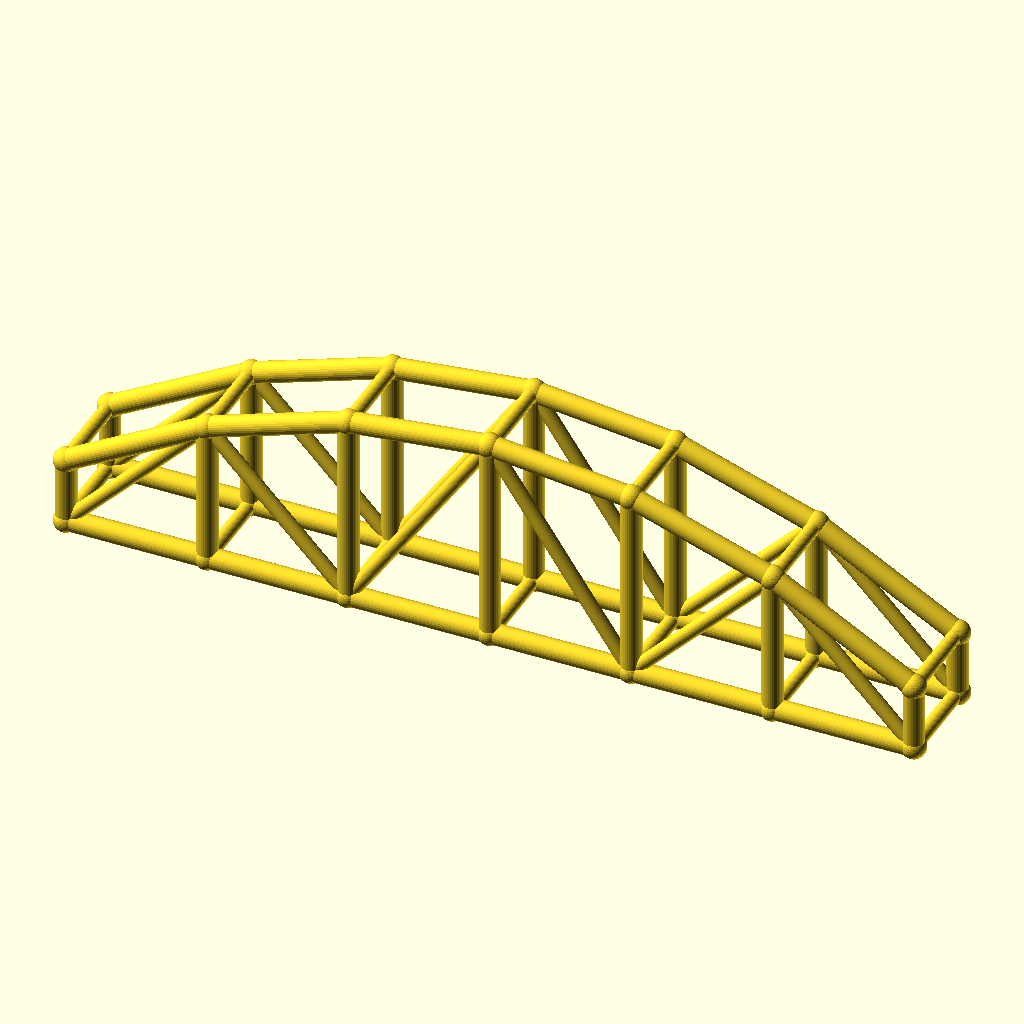
Cell 1 — every parameter at its default value.
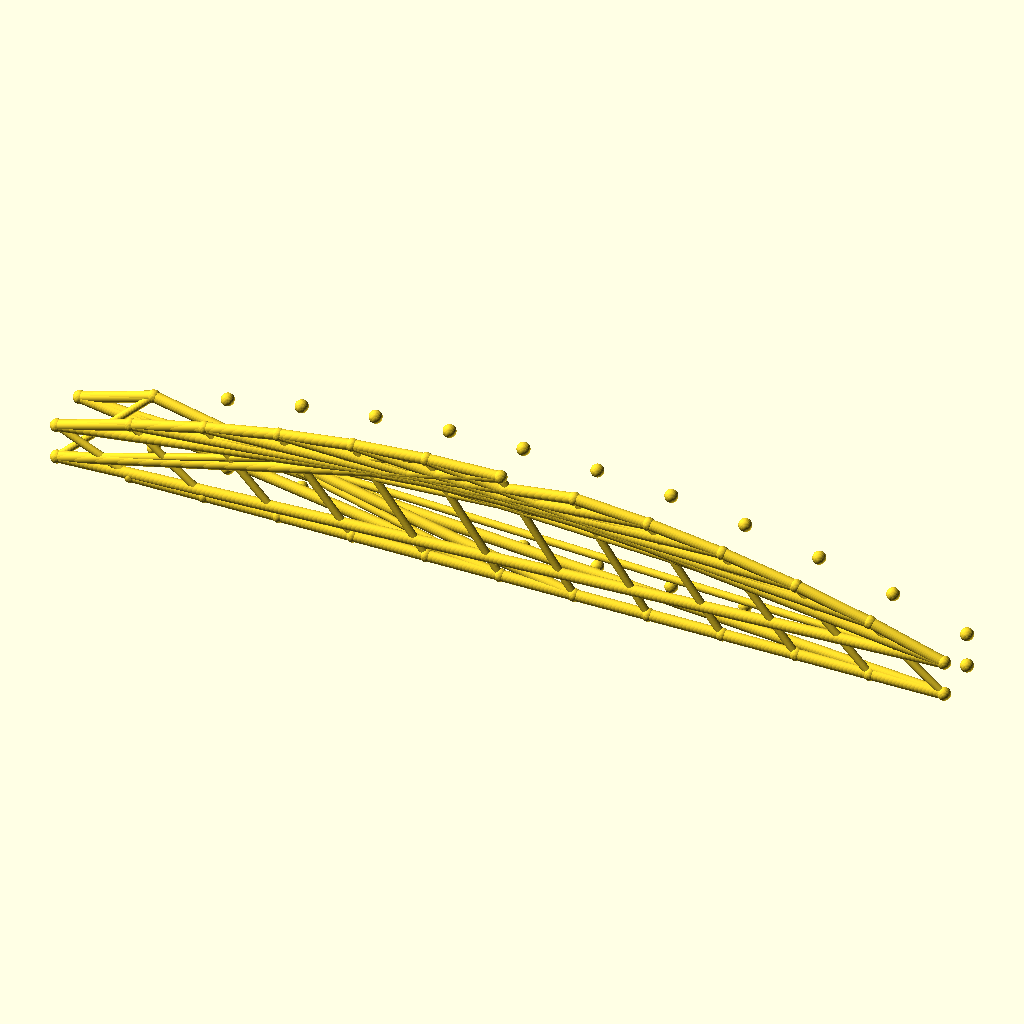
Cell 2: the same model with bays = 12.
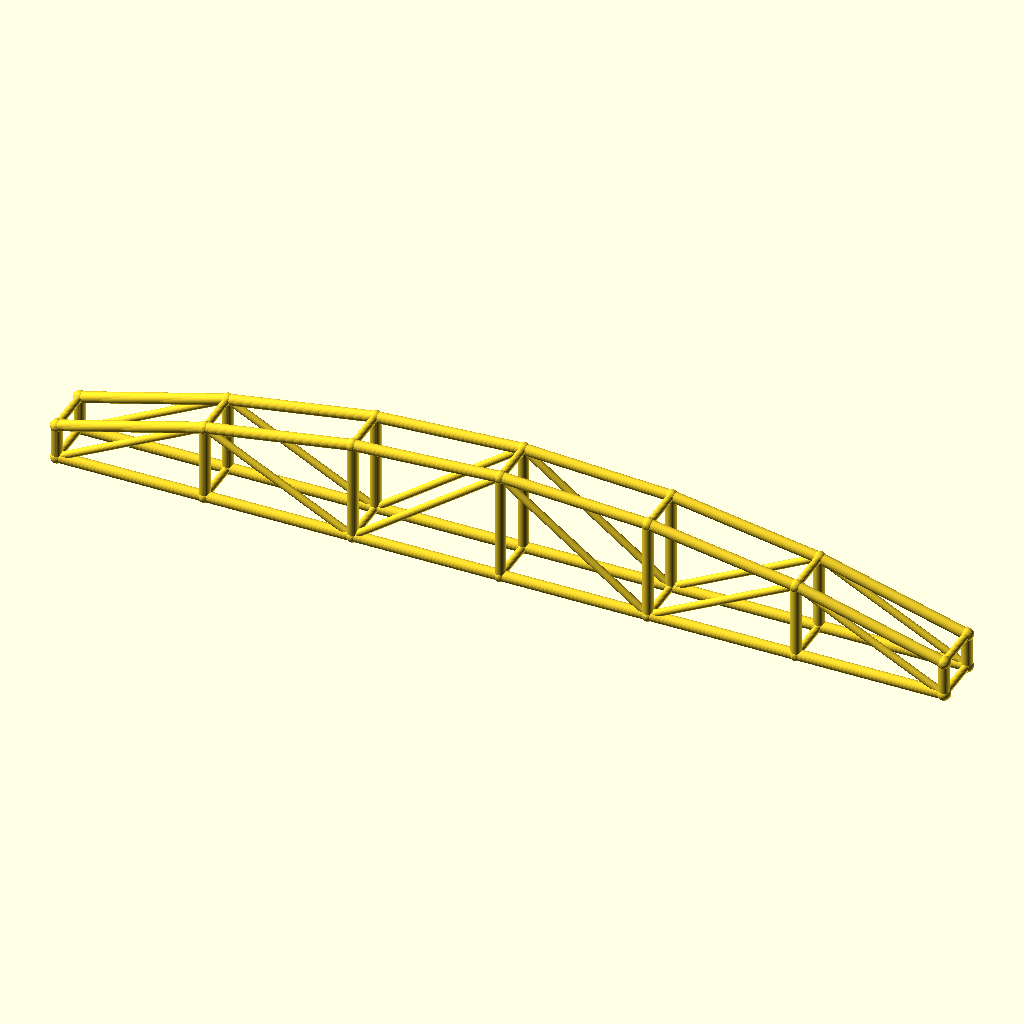
Cell 3: arch_bay = 60 (everything else at default).
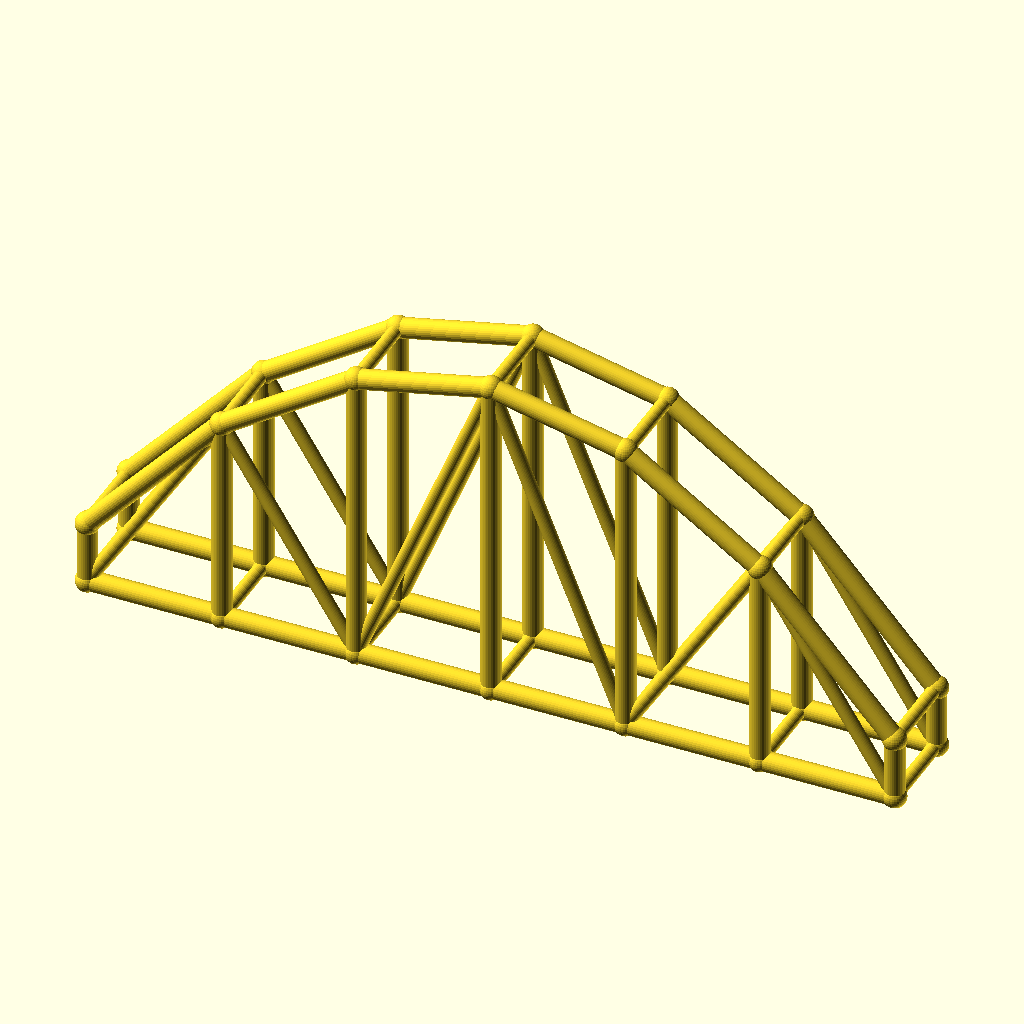
Cell 4 — rise set to 60, the other parameters unchanged.
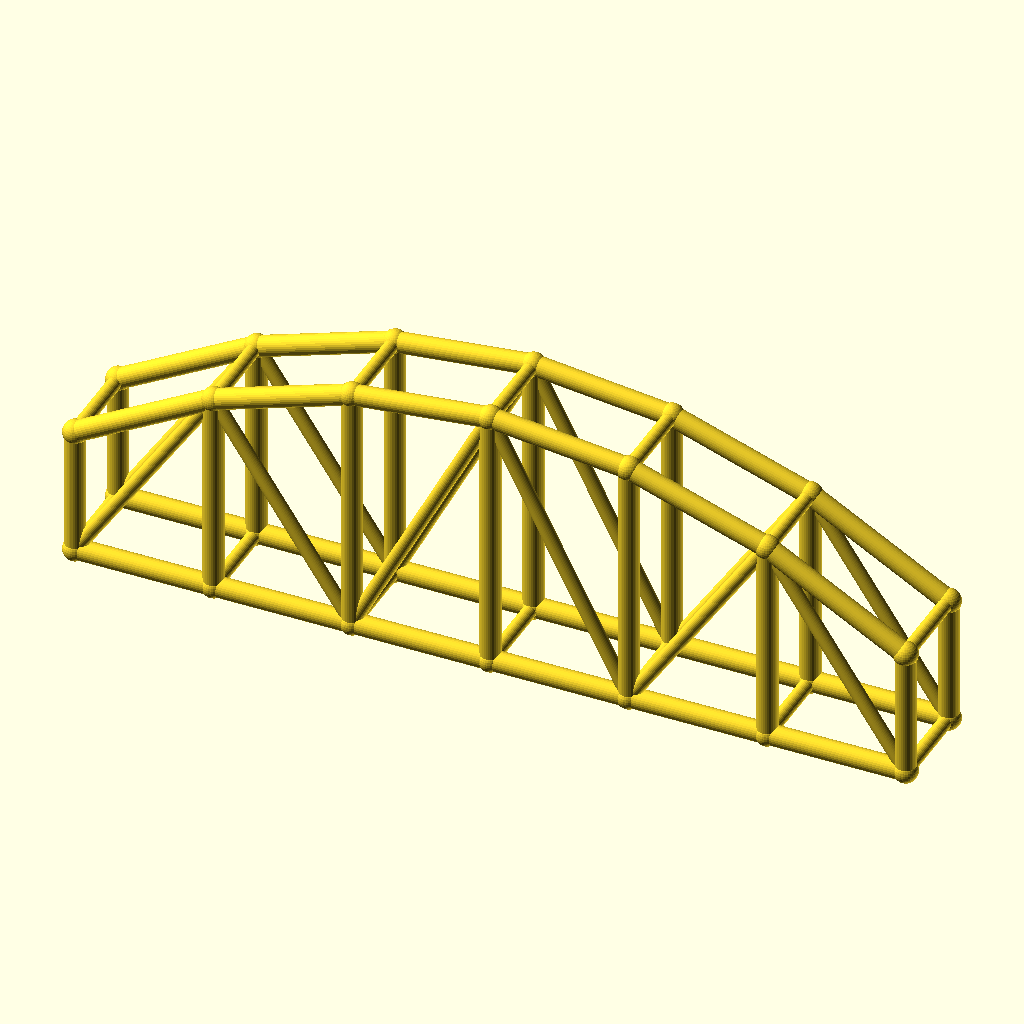
Cell 5: col_h = 28 (everything else at default).
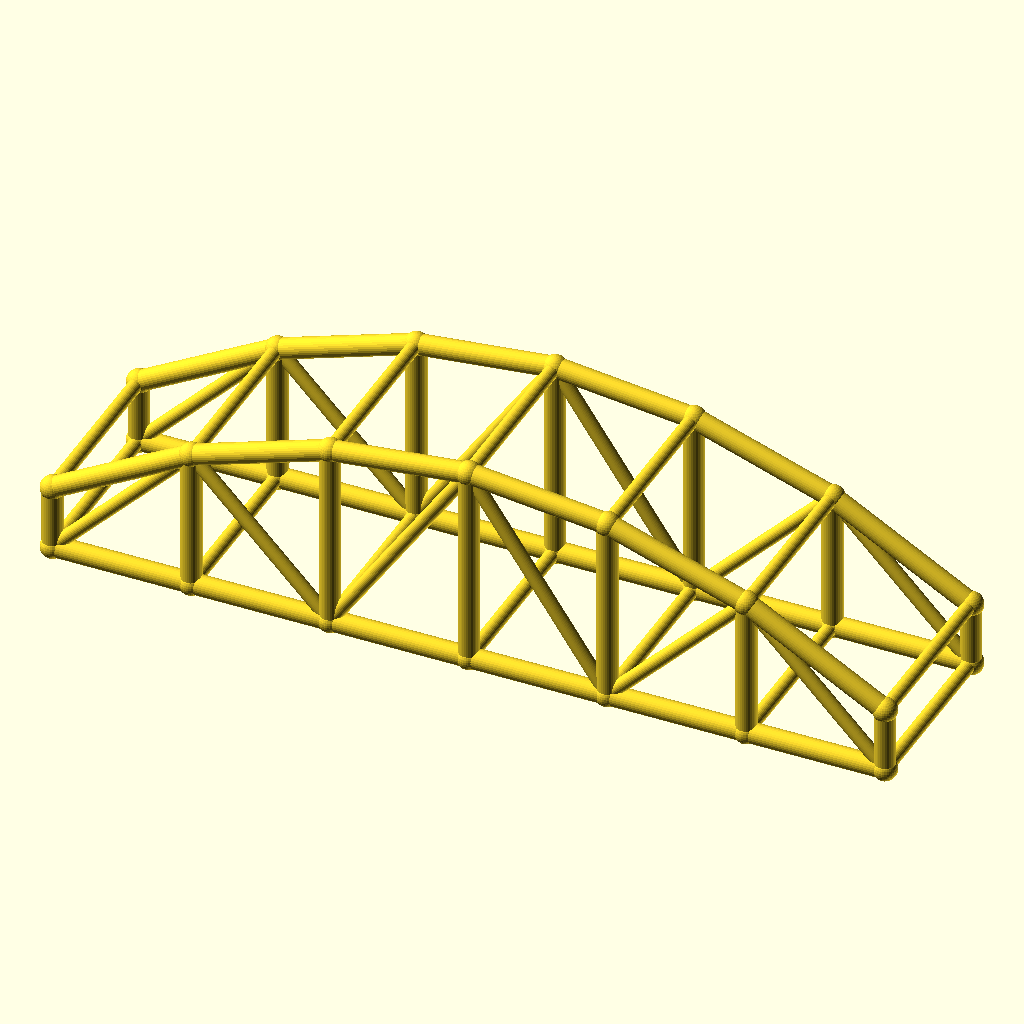
Cell 6 — arch_w set to 40, the other parameters unchanged.
The same orthographic view direction (rotation 55°, 0°, 25°; colour scheme Cornfield) for every cell, with the view re-fitted per cell, so scale and position can differ between cells.
OpenSCAD source file optional_data/data/wire3/archtruss/scene_0042.scad:
$fn = 32;

// ----------------------------------------------------------------------
// Arch truss pair: 6 bays of 30 mm, rise 30 mm
// ----------------------------------------------------------------------

// --- parameters (mm) ---
bays = 6;                 // number of arch bays
arch_bay = 30;            // bay length, X
rise = 30;                // arch rise over the tie
col_h = 14;               // end post height
arch_w = 20;              // distance between the two trusses, Y
chord_r = 2.2;            // chord radius
brace_r = 1.5;            // web and cross brace radius
joint_r = 2.6;            // joint ball radius

bbox_x = bays * arch_bay + 2 * joint_r;  // overall X, joints included
bbox_y = arch_w + 2 * joint_r;  // overall Y, joints included
bbox_z = col_h + rise + 2 * joint_r;  // overall Z, joints included
chord_d = 2 * chord_r;  // chord stock diameter
brace_d = 2 * brace_r;  // web stock diameter
arch_span = bays * arch_bay;  // truss span
crown_z = col_h + rise;  // crown height over the tie
nodes = concat([for (i = [0 : bays]) [i * arch_bay, 0, col_h + 4 * rise * (i / bays) * (1 - i / bays)]], [for (i = [0 : bays]) [i * arch_bay, 0, 0]], [for (i = [0 : bays]) [i * arch_bay, arch_w, col_h + 4 * rise * (i / bays) * (1 - i / bays)]], [for (i = [0 : bays]) [i * arch_bay, arch_w, 0]]);

module member(a, b, r) {
  /* round stock from joint a to joint b, ends buried in the joint balls */
  d = b - a;
  length = norm(d);
  translate(a) rotate([0, acos(d[2] / length), atan2(d[1], d[0])])
    cylinder(h = length, r = r);
}

module joint(p, r) {
  /* ball at the joint centre, fatter than every member meeting there */
  translate(p) sphere(r = r);
}

/* members - each call is one graph edge */
member(nodes[0], nodes[1], chord_r);
member(nodes[7], nodes[8], chord_r);
member(nodes[1], nodes[2], chord_r);
member(nodes[8], nodes[9], chord_r);
member(nodes[2], nodes[3], chord_r);
member(nodes[9], nodes[10], chord_r);
member(nodes[3], nodes[4], chord_r);
member(nodes[10], nodes[11], chord_r);
member(nodes[4], nodes[5], chord_r);
member(nodes[11], nodes[12], chord_r);
member(nodes[5], nodes[6], chord_r);
member(nodes[12], nodes[13], chord_r);
member(nodes[0], nodes[7], chord_r);
member(nodes[1], nodes[8], chord_r);
member(nodes[2], nodes[9], chord_r);
member(nodes[3], nodes[10], chord_r);
member(nodes[4], nodes[11], chord_r);
member(nodes[5], nodes[12], chord_r);
member(nodes[6], nodes[13], chord_r);
member(nodes[7], nodes[1], brace_r);
member(nodes[1], nodes[9], brace_r);
member(nodes[9], nodes[3], brace_r);
member(nodes[3], nodes[11], brace_r);
member(nodes[11], nodes[5], brace_r);
member(nodes[5], nodes[13], brace_r);
member(nodes[14], nodes[15], chord_r);
member(nodes[21], nodes[22], chord_r);
member(nodes[15], nodes[16], chord_r);
member(nodes[22], nodes[23], chord_r);
member(nodes[16], nodes[17], chord_r);
member(nodes[23], nodes[24], chord_r);
member(nodes[17], nodes[18], chord_r);
member(nodes[24], nodes[25], chord_r);
member(nodes[18], nodes[19], chord_r);
member(nodes[25], nodes[26], chord_r);
member(nodes[19], nodes[20], chord_r);
member(nodes[26], nodes[27], chord_r);
member(nodes[14], nodes[21], chord_r);
member(nodes[15], nodes[22], chord_r);
member(nodes[16], nodes[23], chord_r);
member(nodes[17], nodes[24], chord_r);
member(nodes[18], nodes[25], chord_r);
member(nodes[19], nodes[26], chord_r);
member(nodes[20], nodes[27], chord_r);
member(nodes[21], nodes[15], brace_r);
member(nodes[15], nodes[23], brace_r);
member(nodes[23], nodes[17], brace_r);
member(nodes[17], nodes[25], brace_r);
member(nodes[25], nodes[19], brace_r);
member(nodes[19], nodes[27], brace_r);
member(nodes[0], nodes[14], brace_r);
member(nodes[7], nodes[21], brace_r);
member(nodes[1], nodes[15], brace_r);
member(nodes[8], nodes[22], brace_r);
member(nodes[2], nodes[16], brace_r);
member(nodes[9], nodes[23], brace_r);
member(nodes[3], nodes[17], brace_r);
member(nodes[10], nodes[24], brace_r);
member(nodes[4], nodes[18], brace_r);
member(nodes[11], nodes[25], brace_r);
member(nodes[5], nodes[19], brace_r);
member(nodes[12], nodes[26], brace_r);
member(nodes[6], nodes[20], brace_r);
member(nodes[13], nodes[27], brace_r);

/* joint balls */
for (p = nodes) joint(p, joint_r);
Customizer parameters (derived from the source; name, type, default, range or options):
bays: number, default 6
arch_bay: number, default 30
rise: number, default 30
col_h: number, default 14
arch_w: number, default 20
chord_r: number, default 2.2
brace_r: number, default 1.5
joint_r: number, default 2.6
